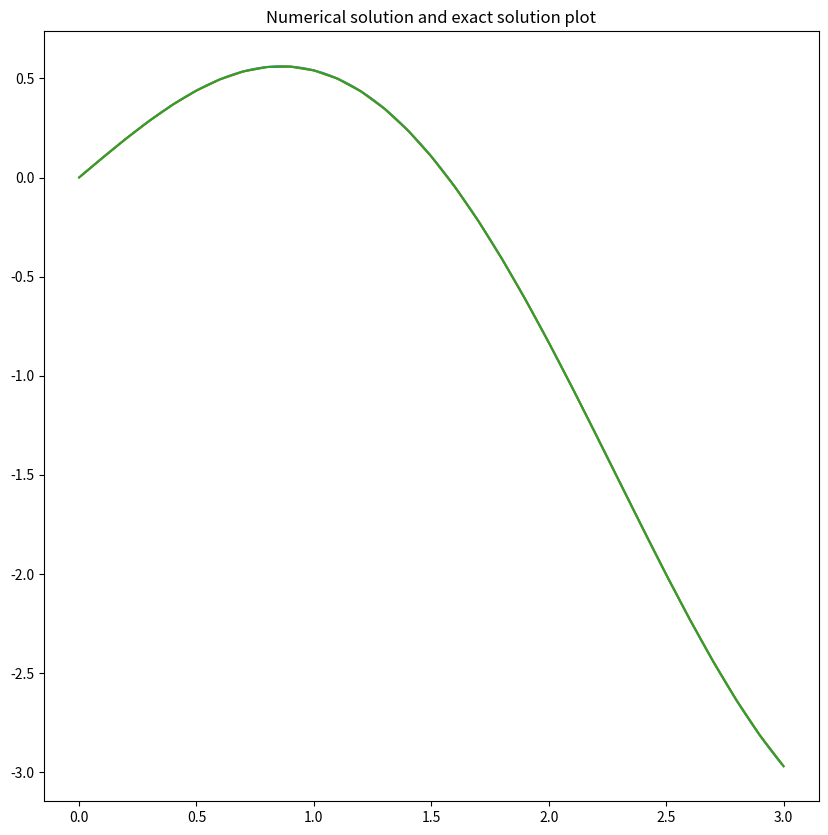
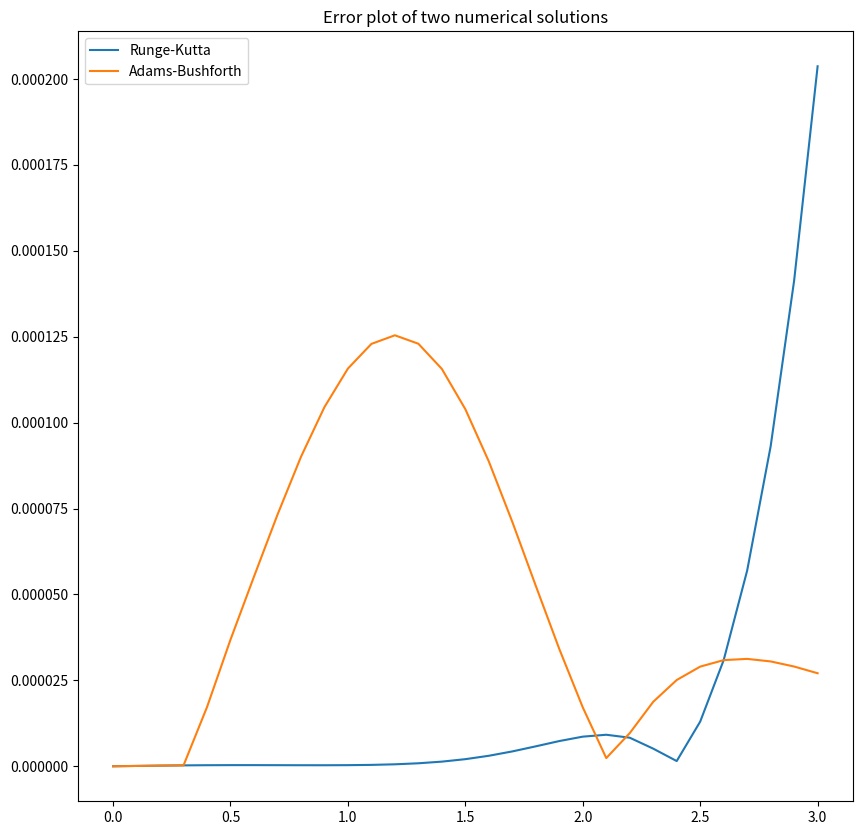

Recreate these plots in Python, in order.
import numpy as np
import pandas
import matplotlib.pyplot as plt


def solve_runge_kutta(f, x, y, h, n):
    y_arr = [y]
    x_arr = [x]
    for _ in range(0, n):
        k_1 = h*f(x, y)
        k_2 = h*f(x + 1/2*h, y + 1/2*k_1)
        k_3 = h*f(x + 1/2*h, y + 1/2*k_2)
        k_4 = h*f(x+h, y + k_3)
        y = y + 1/6*(k_1 + 2*k_2 + 2*k_3 + k_4)
        x = x + h
        y_arr.append(y)
        x_arr.append(x)
    return x_arr, y_arr


def solve_adams_bushforth(f, x_0, y_0, h, n):
    x, y = solve_runge_kutta(f, x_0, y_0, h, 3)
    for i in range(3, n):
        y.append(
            y[i] + h*(55*f(x[i], y[i]) - 59*f(x[i-1], y[i-1]) +
                37*f(x[i-2], y[i-2]) - 9*f(x[i-3], y[i-3]))/24
        )
        x.append(x[i] + h)
    return x, y


def main():
    def f(x, y):
        return (1 - x**2) * y + (x**3 - x + 1)*np.cos(x) - x * np.sin(x)
    h = 0.1
    n = 30
    exact = lambda x: x * np.cos(x)

    x, y1 = solve_runge_kutta(f, 0, 0, h, n)
    x, y2 = solve_adams_bushforth(f, 0, 0, h, n)
    f_x = list(map(exact, x))

    print("Function values")
    table = [
        [x[i], f_x[i], y1[i], y2[i]] for i in range(0, n)]
    print(pandas.DataFrame(table, columns=['x', 'f(x)', 'Runge-Kutta',
                           'Adams-Bushforth']), '\n')

    err1 = [np.absolute(y1[i] - f_x[i]) for i in range(0, n+1)]
    err2 = [np.absolute(y2[i] - f_x[i]) for i in range(0, n+1)]

    fig, ax = plt.subplots(figsize=(10, 10))
    xx = [0.01 * k for k in range(1, 10*n)]
    ax.plot(xx, list(map(exact, xx)))
    ax.plot(x, y1)
    ax.plot(x, y2)
    ax.set_title("Numerical solution and exact solution plot")
    fig.savefig('solution.png')

    fig, ax = plt.subplots(figsize=(10, 10))
    ax.plot(x, err1, label="Runge-Kutta")
    ax.plot(x, err2, label="Adams-Bushforth")
    ax.set_title("Error plot of two numerical solutions")
    ax.legend()
    fig.savefig('errors.png')


if __name__ == "__main__":
    main()
